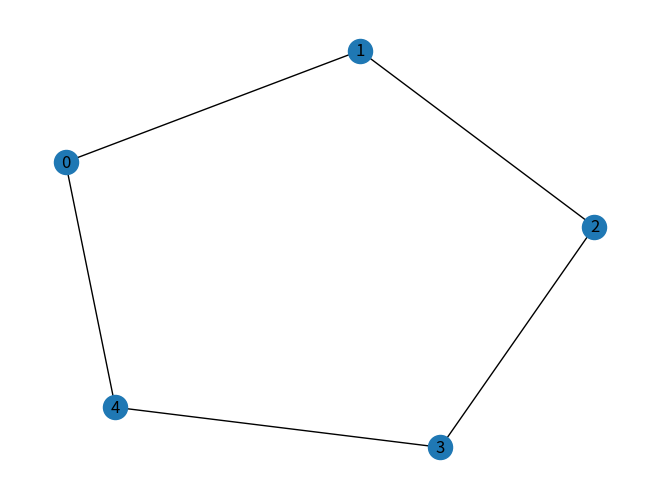

This chart was generated by the following Python code:
import networkx as nx
import numpy as np
import matplotlib.pyplot as plt

# Create graph
G = nx.cycle_graph(5)

# Adjacency matrix
A = nx.adjacency_matrix(G).toarray()

# Degree matrix
D = np.diag([d for n, d in G.degree()])

# Laplacian matrix
L = D - A

# Eigenvalues
eigenvalues = np.linalg.eigvals(L)

print("Adjacency Matrix:")
print(A)

print("\nLaplacian Matrix:")
print(L)

print("\nEigenvalues:")
print(eigenvalues)

# Draw graph
nx.draw(G, with_labels=True)
plt.show()
